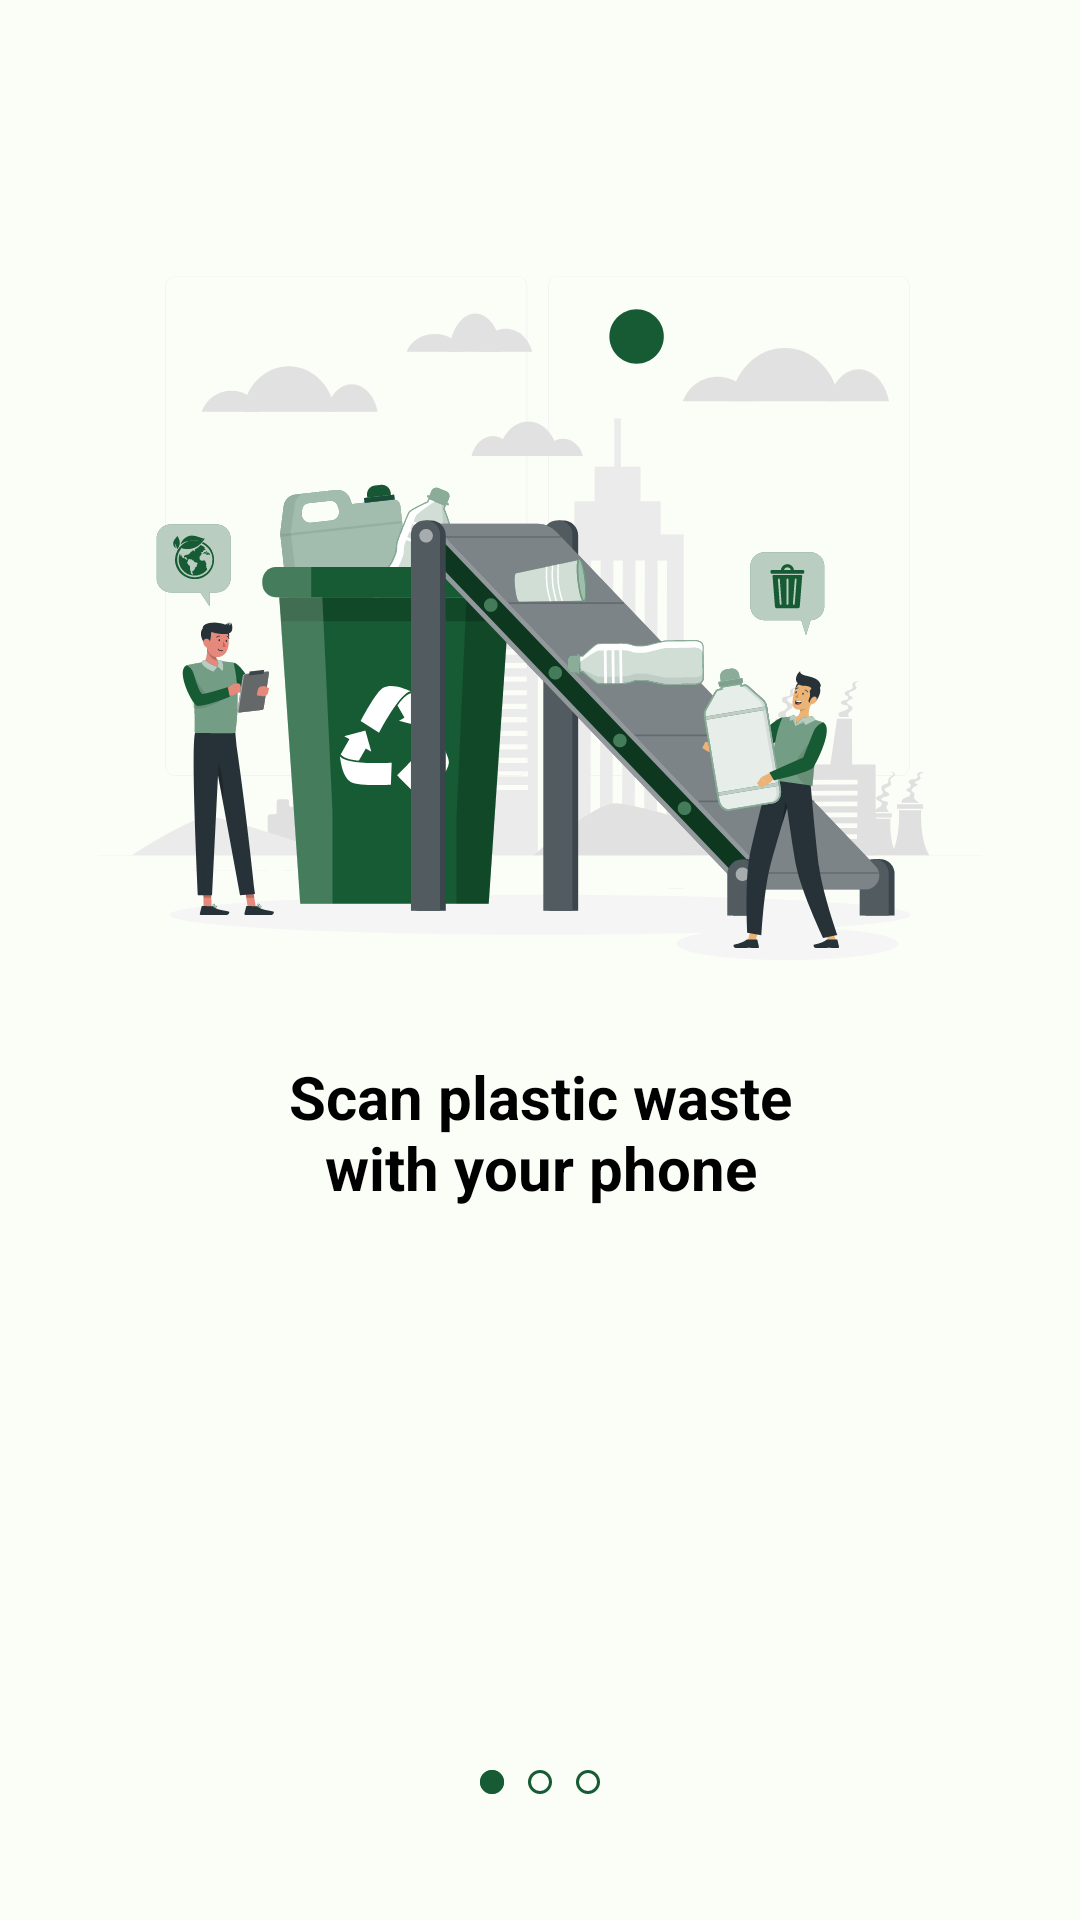

Here is an Android app screen rendered from its layout file. Give the layout XML and the strings, colors and styles it references.
<!-- AndroidManifest.xml: application theme Theme.SmartBrick -->
<!-- res/layout/fragment_on_boarding.xml -->
<?xml version="1.0" encoding="utf-8"?>
<androidx.constraintlayout.motion.widget.MotionLayout xmlns:android="http://schemas.android.com/apk/res/android"
    xmlns:app="http://schemas.android.com/apk/res-auto"
    xmlns:tools="http://schemas.android.com/tools"
    android:layout_width="match_parent"
    android:layout_height="match_parent"
    android:background="@color/md_theme_light_background"
    app:layoutDescription="@xml/fragment_on_boarding_scene">

    <ImageView
        android:id="@+id/ob_iv1"
        android:layout_width="wrap_content"
        android:layout_height="wrap_content"
        android:layout_marginTop="92dp"
        android:src="@drawable/vec_ob1"
        app:layout_constraintStart_toEndOf="parent"
        app:layout_constraintTop_toTopOf="parent" />

    <TextView
        android:id="@+id/ob_tv1"
        android:layout_width="0dp"
        android:layout_height="wrap_content"
        android:layout_marginTop="32dp"
        android:text="@string/ob1_text"
        android:textAlignment="center"
        android:textSize="20sp"
        android:textStyle="bold"
        app:layout_constraintEnd_toEndOf="@+id/ob_iv1"
        app:layout_constraintStart_toStartOf="@+id/ob_iv1"
        app:layout_constraintTop_toBottomOf="@+id/ob_iv1" />

    <ImageView
        android:id="@+id/ob_iv2"
        android:layout_width="wrap_content"
        android:layout_height="wrap_content"
        android:layout_marginTop="92dp"
        android:src="@drawable/vec_ob2"
        app:layout_constraintStart_toEndOf="parent"
        app:layout_constraintTop_toTopOf="parent" />

    <TextView
        android:id="@+id/ob_tv2"
        android:layout_width="0dp"
        android:layout_height="wrap_content"
        android:layout_marginTop="29dp"
        android:text="@string/ob2_text"
        android:textAlignment="center"
        android:textSize="20sp"
        android:textStyle="bold"
        app:layout_constraintEnd_toEndOf="@+id/ob_iv2"
        app:layout_constraintStart_toStartOf="@+id/ob_iv2"
        app:layout_constraintTop_toBottomOf="@+id/ob_iv2" />

    <ImageView
        android:id="@+id/ob_iv3"
        android:layout_width="wrap_content"
        android:layout_height="wrap_content"
        android:layout_marginTop="92dp"
        android:src="@drawable/vec_ob3"
        app:layout_constraintStart_toEndOf="parent"
        app:layout_constraintTop_toTopOf="parent" />

    <TextView
        android:id="@+id/ob_tv3"
        android:layout_width="0dp"
        android:layout_height="wrap_content"
        android:layout_marginTop="28dp"
        android:text="@string/ob3_text"
        android:textAlignment="center"
        android:textSize="20sp"
        android:textStyle="bold"
        app:layout_constraintEnd_toEndOf="@+id/ob_iv3"
        app:layout_constraintHorizontal_bias="0.0"
        app:layout_constraintStart_toStartOf="@+id/ob_iv3"
        app:layout_constraintTop_toBottomOf="@+id/ob_iv3" />

    <Button
        android:id="@+id/btn_get_started"
        android:layout_width="match_parent"
        android:layout_height="wrap_content"
        android:layout_marginStart="16dp"
        android:layout_marginEnd="16dp"
        android:layout_marginBottom="84dp"
        android:alpha="0"
        android:text="@string/get_started"
        android:visibility="invisible"
        app:layout_constraintBottom_toBottomOf="parent"
        app:layout_constraintStart_toStartOf="parent" />

    <androidx.constraintlayout.utils.widget.ImageFilterView
        android:id="@+id/current_position_1"
        android:layout_width="wrap_content"
        android:layout_height="wrap_content"
        android:layout_marginEnd="32dp"
        android:layout_marginBottom="42dp"
        app:altSrc="@drawable/ic_circle"
        app:layout_constraintBottom_toBottomOf="parent"
        app:layout_constraintEnd_toStartOf="@+id/current_position_2"
        app:layout_constraintHorizontal_chainStyle="packed"
        app:layout_constraintStart_toStartOf="parent"
        app:srcCompat="@drawable/ic_current_position_circle"
        app:tint="#165B33" />

    <androidx.constraintlayout.utils.widget.ImageFilterView
        android:id="@+id/current_position_2"
        android:layout_width="wrap_content"
        android:layout_height="wrap_content"
        android:layout_marginHorizontal="8dp"
        app:altSrc="@drawable/ic_circle"
        app:layout_constraintBottom_toBottomOf="@id/current_position_1"
        app:layout_constraintEnd_toStartOf="@id/current_position_3"
        app:layout_constraintStart_toEndOf="@id/current_position_1"
        app:layout_constraintTop_toTopOf="@+id/current_position_1"
        app:srcCompat="@drawable/ic_current_position_circle"
        app:tint="#165B33" />

    <androidx.constraintlayout.utils.widget.ImageFilterView
        android:id="@+id/current_position_3"
        android:layout_width="wrap_content"
        android:layout_height="wrap_content"
        app:altSrc="@drawable/ic_circle"
        app:layout_constraintBottom_toBottomOf="@id/current_position_2"
        app:layout_constraintEnd_toEndOf="parent"
        app:layout_constraintStart_toEndOf="@id/current_position_2"
        app:layout_constraintTop_toTopOf="@+id/current_position_2"
        app:srcCompat="@drawable/ic_current_position_circle"
        app:tint="#165B33" />
</androidx.constraintlayout.motion.widget.MotionLayout>
<!-- resources referenced by this layout -->
<resources>
  <color name="md_theme_light_background">#FBFDF7</color>
  <!-- drawable ic_circle (drawable) -->
  <vector xmlns:android="http://schemas.android.com/apk/res/android"
      android:width="8dp"
      android:height="8dp"
      android:viewportWidth="8"
      android:viewportHeight="8">
    <path
        android:pathData="M4,4m-4,0a4,4 0,1 1,8 0a4,4 0,1 1,-8 0"
        android:fillColor="#819684"/>
  </vector>
  <!-- drawable ic_current_position_circle (drawable) -->
  <vector xmlns:android="http://schemas.android.com/apk/res/android"
      android:width="8dp"
      android:height="8dp"
      android:viewportWidth="8"
      android:viewportHeight="8">
    <path
        android:strokeWidth="1"
        android:pathData="M4,4m-3.5,0a3.5,3.5 0,1 1,7 0a3.5,3.5 0,1 1,-7 0"
        android:fillColor="#00000000"
        android:strokeColor="#819684"/>
  </vector>
  <string name="get_started">Get started</string>
  <string name="ob1_text">Scan plastic waste\nwith your phone</string>
  <string name="ob2_text">Follow instructions for Ecobrick suitability.</string>
  <string name="ob3_text">Join the sustainability journey with Smartbrick!</string>
  <style name="Theme.SmartBrick" parent="Theme.SplashScreen">
          <item name="windowSplashScreenBackground">#FBFDF7</item>
          <item name="windowSplashScreenAnimatedIcon">@drawable/logo_splash_screen</item>
          <item name="postSplashScreenTheme">@style/AppTheme</item>
      </style>
  <color name="md_theme_light_primary">#006D39</color>
  <color name="md_theme_light_onPrimary">#FFFFFF</color>
  <color name="md_theme_light_primaryContainer">#9AF6B4</color>
  <color name="md_theme_light_onPrimaryContainer">#00210D</color>
  <color name="md_theme_light_secondary">#4F6353</color>
  <color name="md_theme_light_onSecondary">#FFFFFF</color>
  <color name="md_theme_light_secondaryContainer">#D2E8D3</color>
  <color name="md_theme_light_onSecondaryContainer">#0D1F13</color>
  <color name="md_theme_light_tertiary">#3A646F</color>
  <color name="md_theme_light_onTertiary">#FFFFFF</color>
  <color name="md_theme_light_tertiaryContainer">#BEEAF6</color>
  <color name="md_theme_light_onTertiaryContainer">#001F26</color>
  <color name="md_theme_light_error">#BA1A1A</color>
  <color name="md_theme_light_errorContainer">#FFDAD6</color>
  <color name="md_theme_light_onError">#FFFFFF</color>
  <color name="md_theme_light_onErrorContainer">#410002</color>
  <color name="md_theme_light_onBackground">#191C19</color>
  <color name="md_theme_light_surface">#FBFDF7</color>
  <color name="md_theme_light_onSurface">#191C19</color>
  <color name="md_theme_light_surfaceVariant">#DDE5DB</color>
  <color name="md_theme_light_onSurfaceVariant">#414941</color>
  <color name="md_theme_light_outline">#717971</color>
  <color name="md_theme_light_inverseOnSurface">#F0F1EC</color>
  <color name="md_theme_light_inverseSurface">#2E312E</color>
  <color name="md_theme_light_inversePrimary">#7EDA99</color>
</resources>
